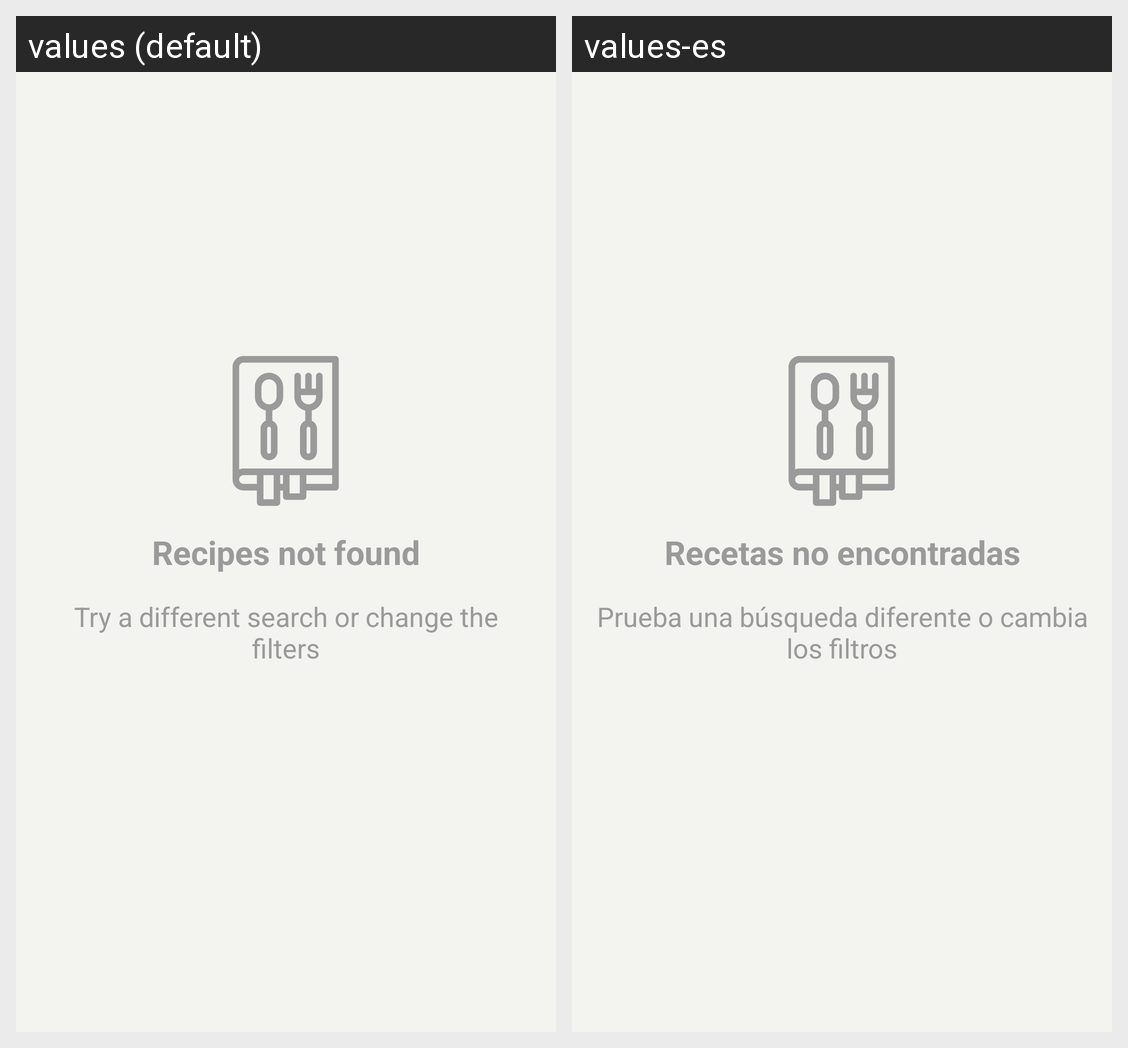

The same Android screen rendered under two of its app's locales, left to right. List the strings drawn on it with the default value and each locale's translation.
Android screen res/layout/layout_empty_recipes.xml rendered under 2 locales, left to right: values (default), values-es. Device: Nexus 5 (rendered at 1080×1920; each locale shown at half size, 540×960, under a caption strip naming it); theme AppTheme.
Strings drawn on this screen, with the default value and each locale's value (text and hints the layout hard-codes, and strings that could not be matched under every locale, appear in the picture but are not listed):

empty_recipes_title
  values: Recipes not found
  values-es: Recetas no encontradas

empty_recipes_subtitle
  values: Try a different search or change the filters
  values-es: Prueba una búsqueda diferente o cambia los filtros
